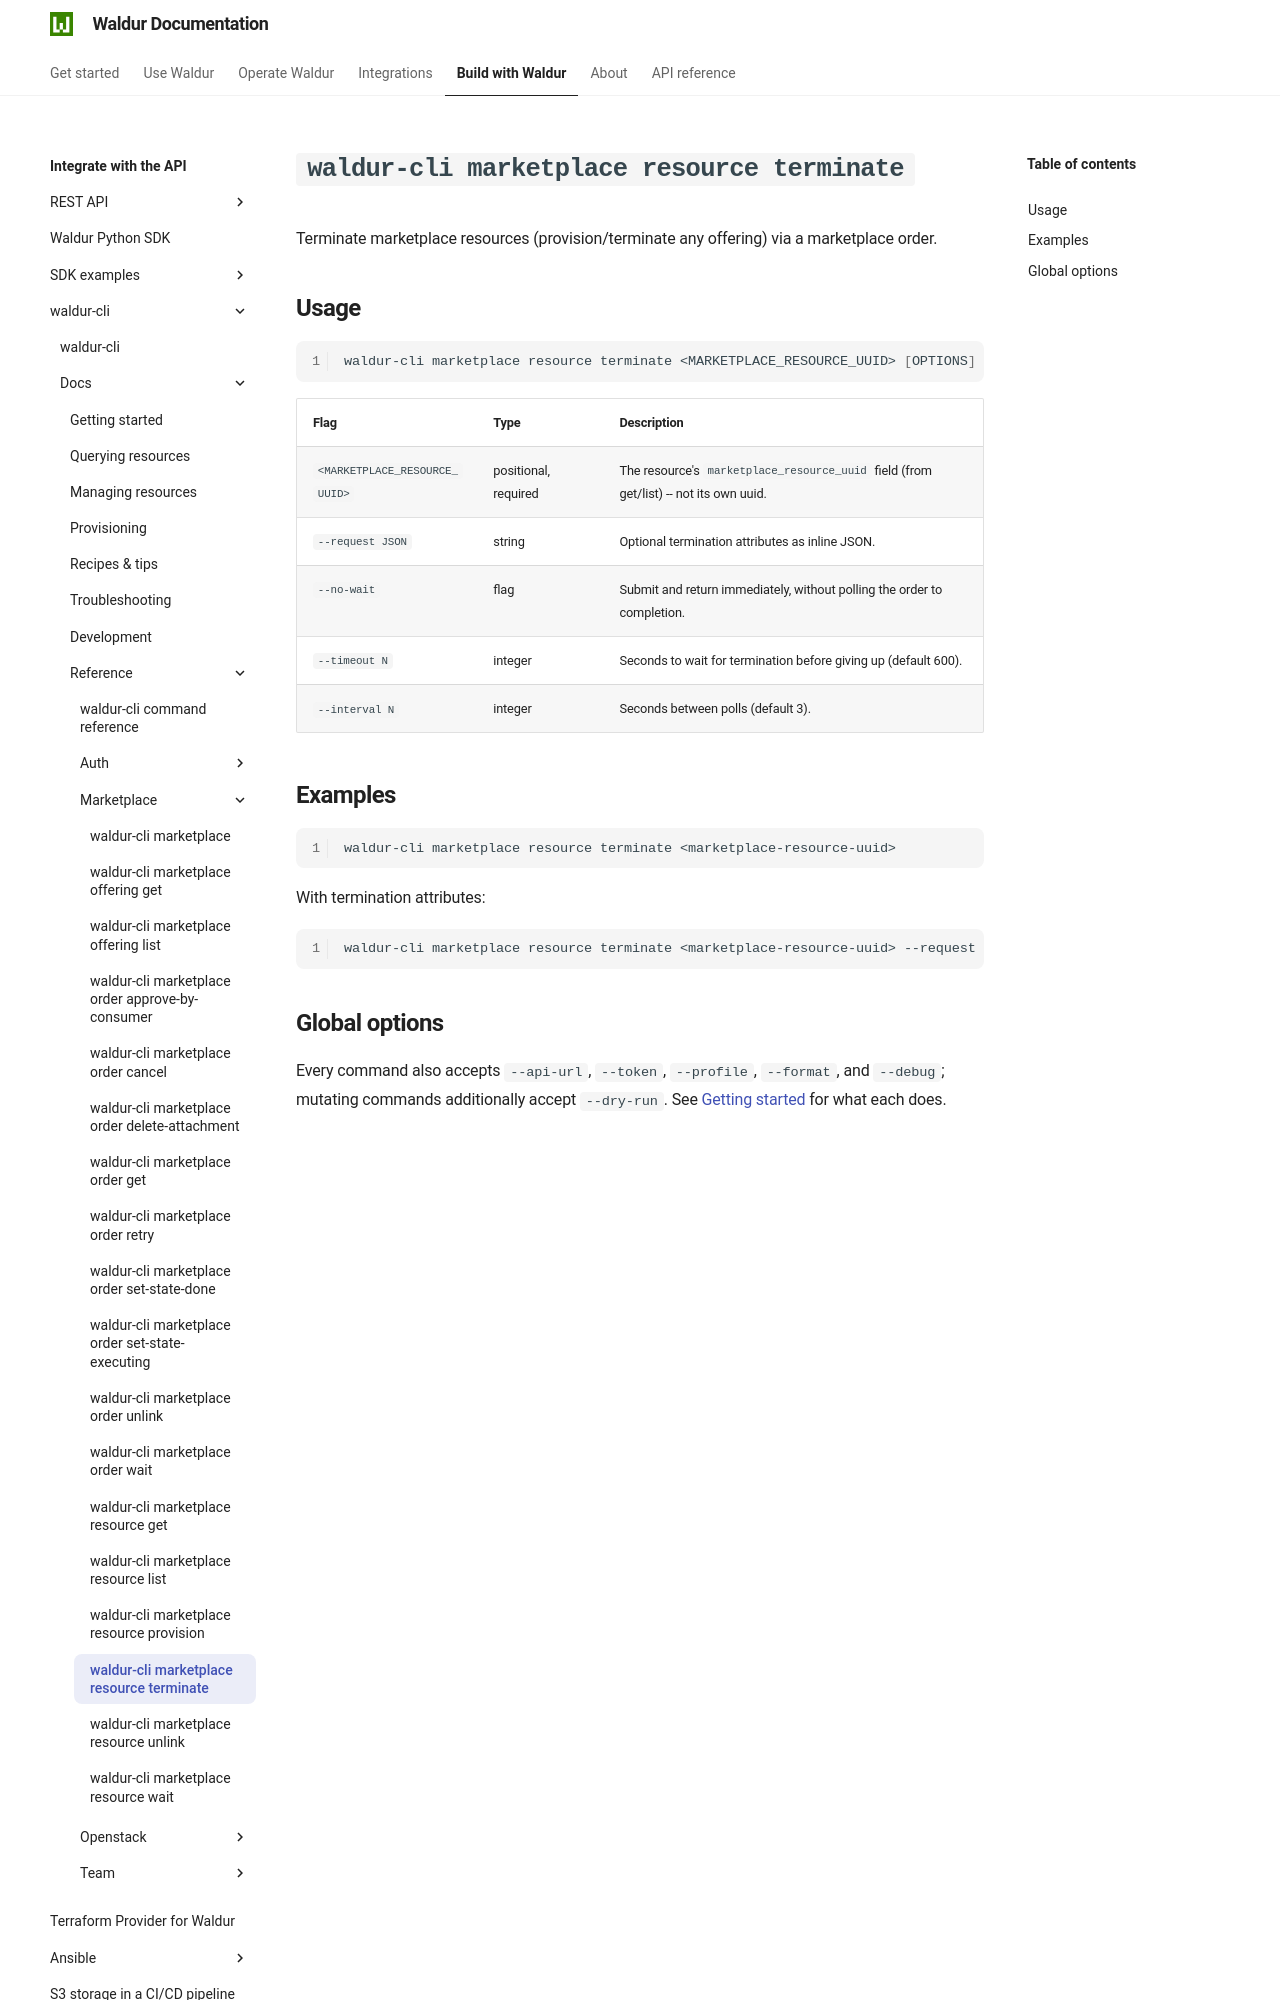

repository: waldur/waldur-docs · page: latest/integrator-guide/waldur-cli/docs/reference/marketplace/resource-terminate/index.html · generator: mkdocs

# `waldur-cli marketplace resource terminate`

<!-- EXTERNAL DOCUMENT
Source: https://code.opennodecloud.com/waldur/waldur-cli.git
Branch: main
Remote Path: docs//reference/marketplace/resource-terminate.md
Local Path: docs/integrator-guide/waldur-cli/docs/
Last Sync: 2026-07-25T20:18:59.814966

WARNING: This file is automatically synchronized from the source repository.
DO NOT EDIT this file directly. Changes will be overwritten.
Edit the source at: https://code.opennodecloud.com/waldur/waldur-cli.git/-/tree/main/docs//reference/marketplace/resource-terminate.md
-->


Terminate marketplace resources (provision/terminate any offering) via a marketplace order.
